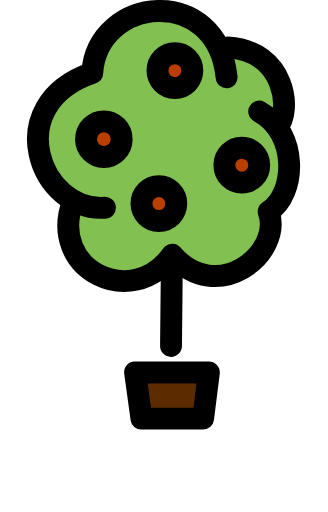
t = 0.00 s
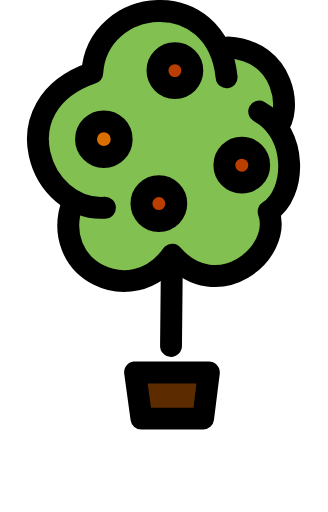
t = 0.38 s
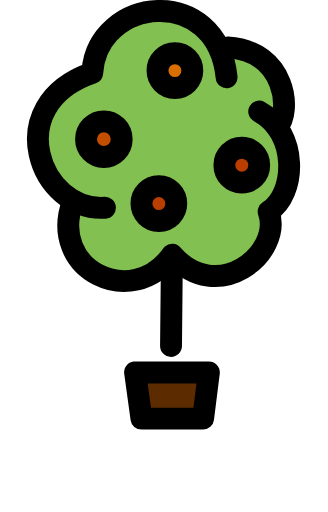
t = 0.88 s
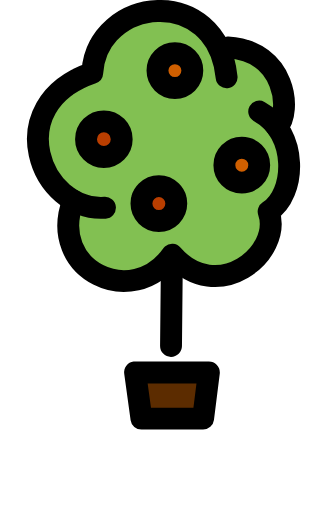
t = 1.25 s
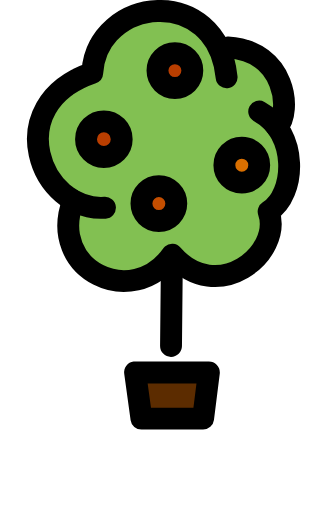
t = 1.63 s
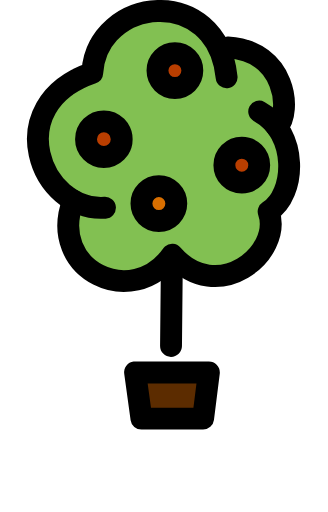
t = 2.13 s

The animated SVG that drew these frames (rendered in a browser with its animation timeline set to each time). Animation: 4 CSS @keyframes rules; one cycle of 2.50 s, repeats indefinitely.

<svg id="eDpLh3FxQyZ1"
    xmlns="http://www.w3.org/2000/svg"
    xmlns:xlink="http://www.w3.org/1999/xlink" viewBox="0 0 314.4 491.15" shape-rendering="geometricPrecision" text-rendering="geometricPrecision">
    <style><![CDATA[
#fruit1 {animation: fruit1_c_o 2500ms linear infinite normal forwards}
@keyframes fruit1_c_o { 0% {fill: #b93e00;} 20% {fill: #e47f00;} 40% {fill: #b93e00;}}
#fruit2 {animation: fruit2_c_o 2500ms linear infinite normal forwards}
@keyframes fruit2_c_o { 20% {fill: #b93e00;} 40% {fill: #e47f00;} 60% {fill: #b93e00;}}
#fruit3 {animation: fruit3_c_o 2500ms linear infinite normal forwards}
@keyframes fruit3_c_o { 40% {fill: #b93e00;} 60% {fill: #e47f00;} 80% {fill: #b93e00;}}
#fruit4 {animation: fruit4_c_o 2500ms linear infinite normal forwards}
@keyframes fruit4_c_o { 60% {fill: #b93e00;} 80% {fill: #e47f00;} 100% {fill: #b93e00;}}]]></style>
    <path d="M209.45,45.46C167.66,-17.12,93.7,10.5,88.37,69.86c-58.12,18.03-72.6,74.78-18.3,122.51-27.84,68.49,66.27,93.52,92.93,54.69c64.85,39.71,88.71-.6,94.55-44.09c19.72-12.64,33.94-70.27,7.96-86.58c11.76-15.78,16.44-70.93-56.06-70.93Z" fill="#82c052"/>
    <g>
        <path d="M265.71,122.08c14.38-15.09,8.28-73.43-47.4-76.61" fill="none" stroke="#000" stroke-width="21" stroke-linecap="round" stroke-miterlimit="10"/>
        <path d="M217.27,74.17c-9.31-90.23-124.13-78.03-128.9-4.31-88.83,30.76-50,133.64,12.2,129.4" fill="none" stroke="#000" stroke-width="21" stroke-linecap="round" stroke-linejoin="round"/>
        <path d="M248.53,106.98c37.92,20.68,35.53,79.29,9.02,95.99c14.05,40.31-49.59,90.69-92.54,41.37-37.39,53.56-120.12,15.11-94.93-51.97" fill="none" stroke="#000" stroke-width="21" stroke-linecap="round" stroke-linejoin="round"/>
    </g>
    <g>
        <circle id="fruit1" r="17.11" transform="translate(99.51 133.5)" fill="#b93e00" stroke="#000" stroke-width="21" stroke-linecap="round" stroke-linejoin="round"/>
        <circle id="fruit2" r="16.71" transform="translate(167.66 67.74)" fill="#b93e00" stroke="#000" stroke-width="21" stroke-linecap="round" stroke-linejoin="round"/>
        <circle id="fruit3" r="16.71" transform="translate(231.83 158.43)" fill="#b93e00" stroke="#000" stroke-width="21" stroke-linecap="round" stroke-linejoin="round"/>
        <circle id="fruit4" r="16.71" transform="translate(152.28 195.28)" fill="#b93e00" stroke="#000" stroke-width="21" stroke-linecap="round" stroke-linejoin="round"/>
    </g>
    <line x1="163.94" y1="331.85" x2="164.74" y2="250.39" fill="none" stroke="#000" stroke-width="21" stroke-linecap="round" stroke-miterlimit="10"/>
    <polygon points="129.47,357.3 200.27,357.3 194.7,401.59 135.57,401.59 129.47,357.3" fill="#5c2c00" stroke="#000" stroke-width="21" stroke-linecap="round" stroke-linejoin="round"/>
</svg>